5-way image classification set "dataset" from GitHub (narista/try_transfer_learning); label vocabulary: five fingers, four fingers, one finger, three fingers, two fingers.

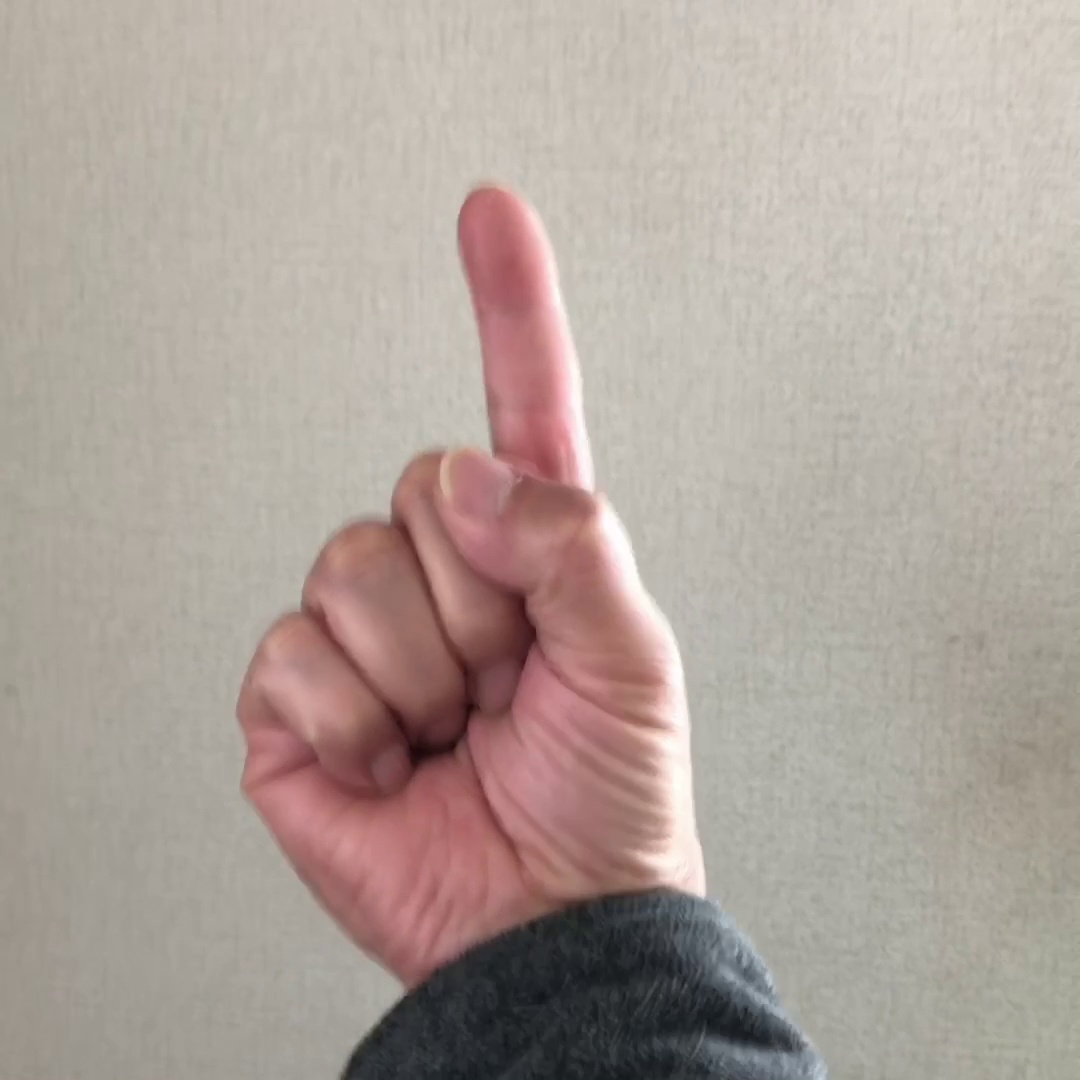
Label: one finger

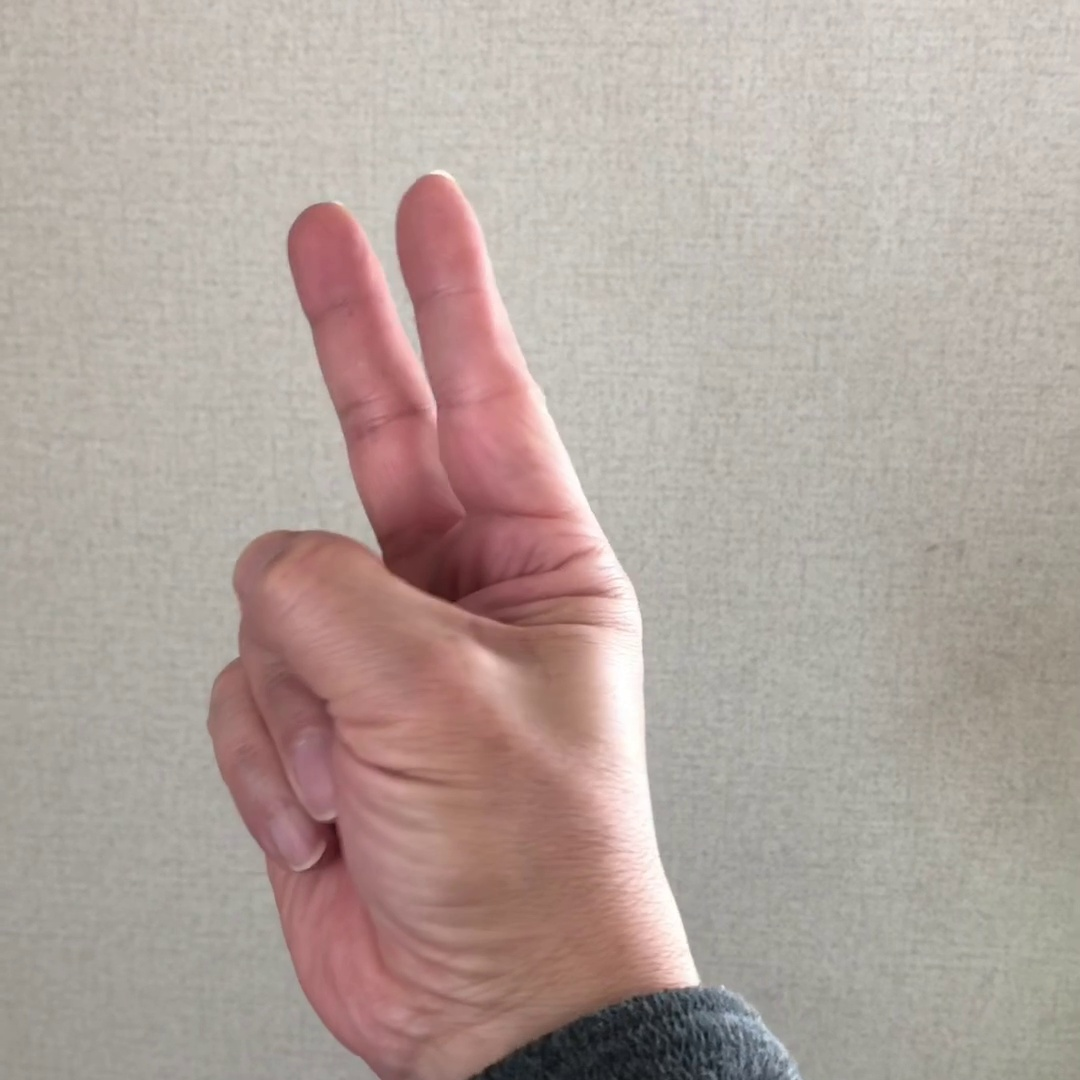
Label: two fingers

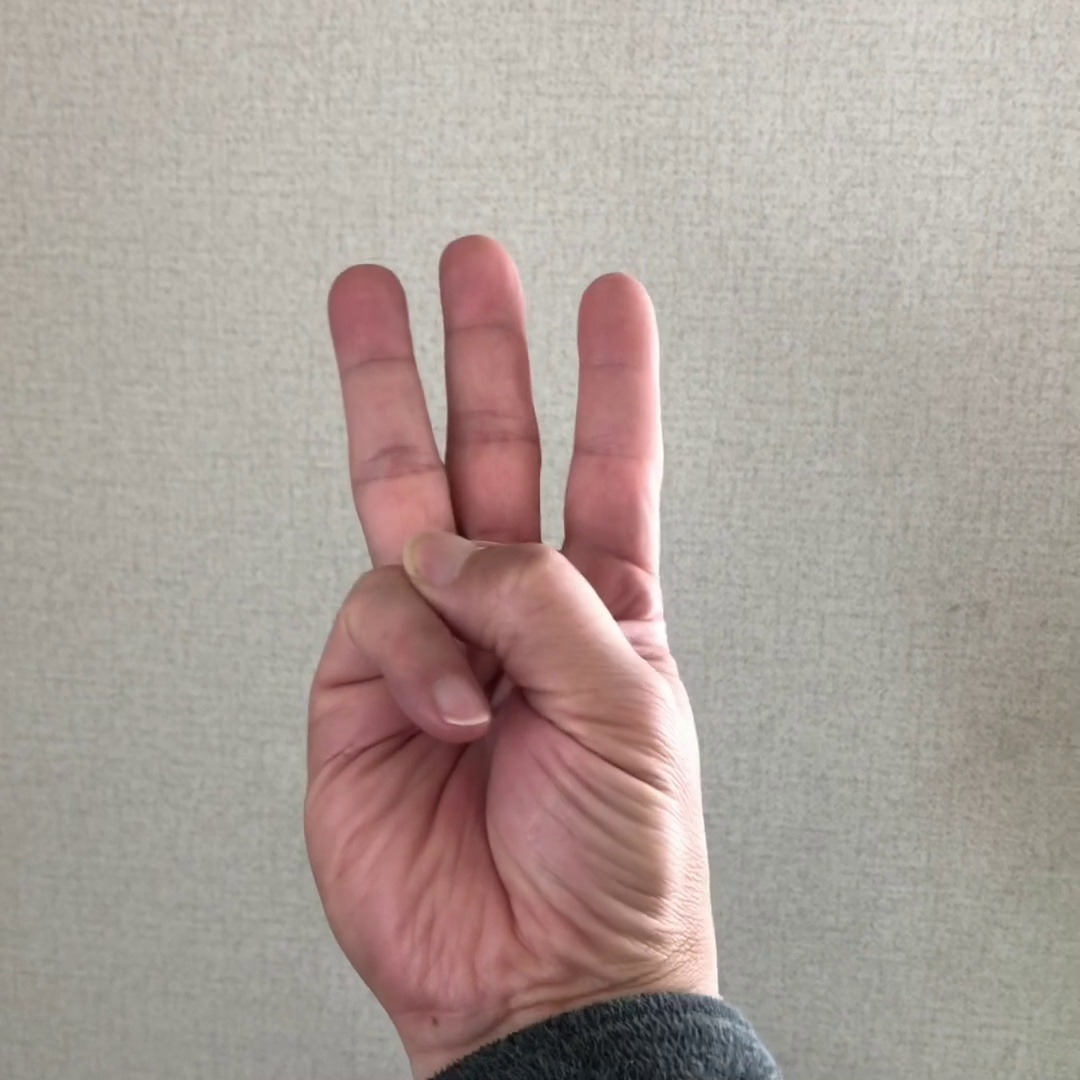
Label: three fingers

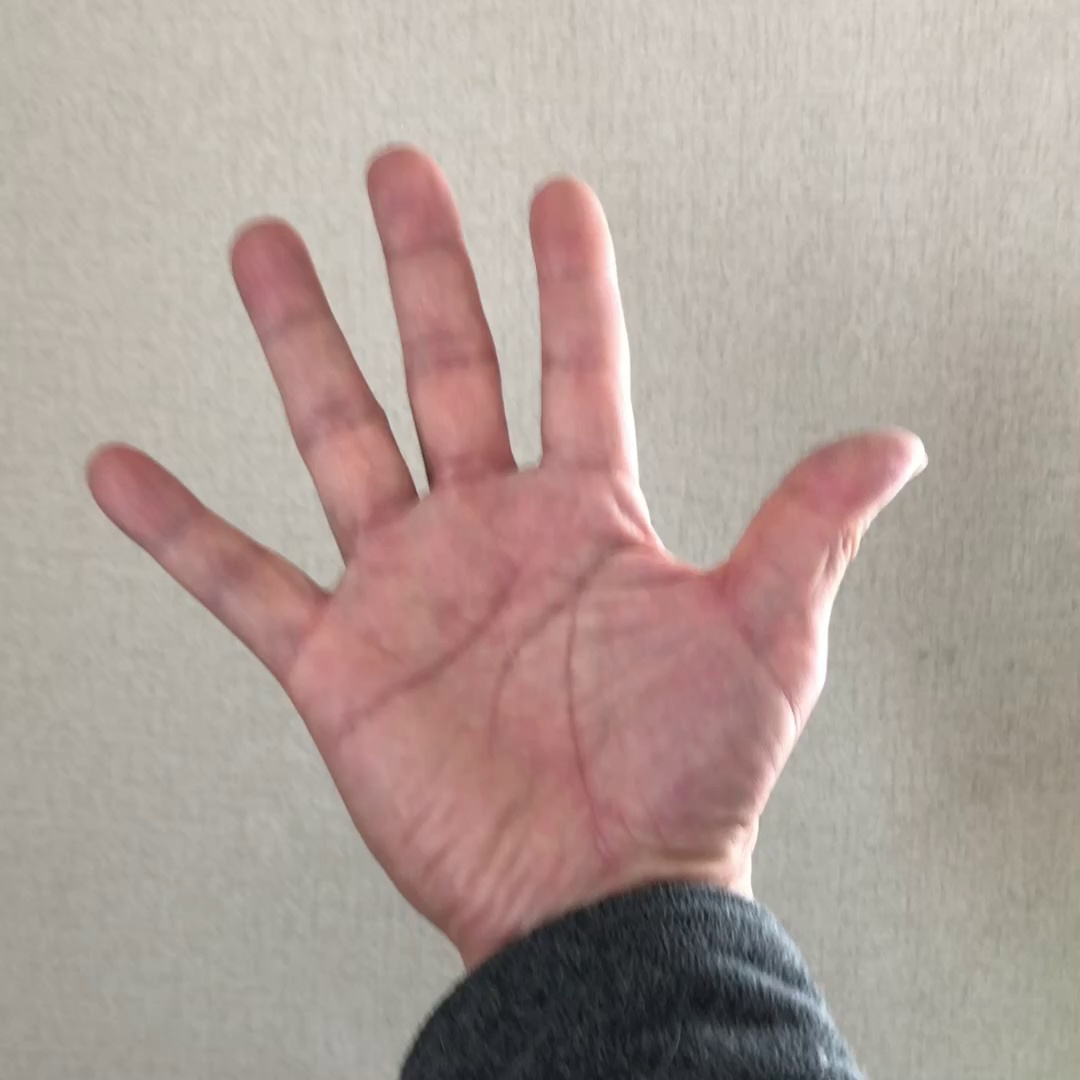
Label: five fingers

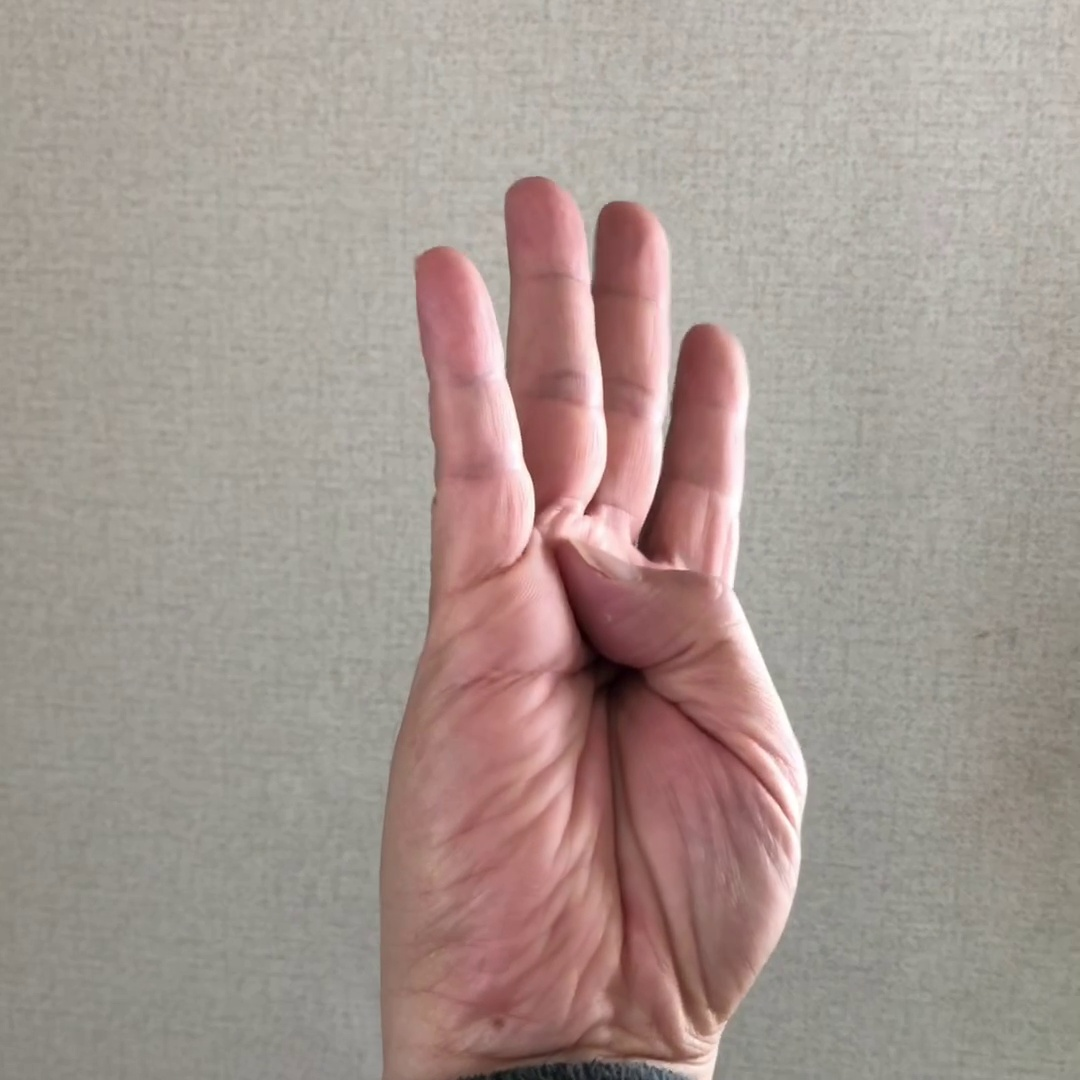
Label: four fingers

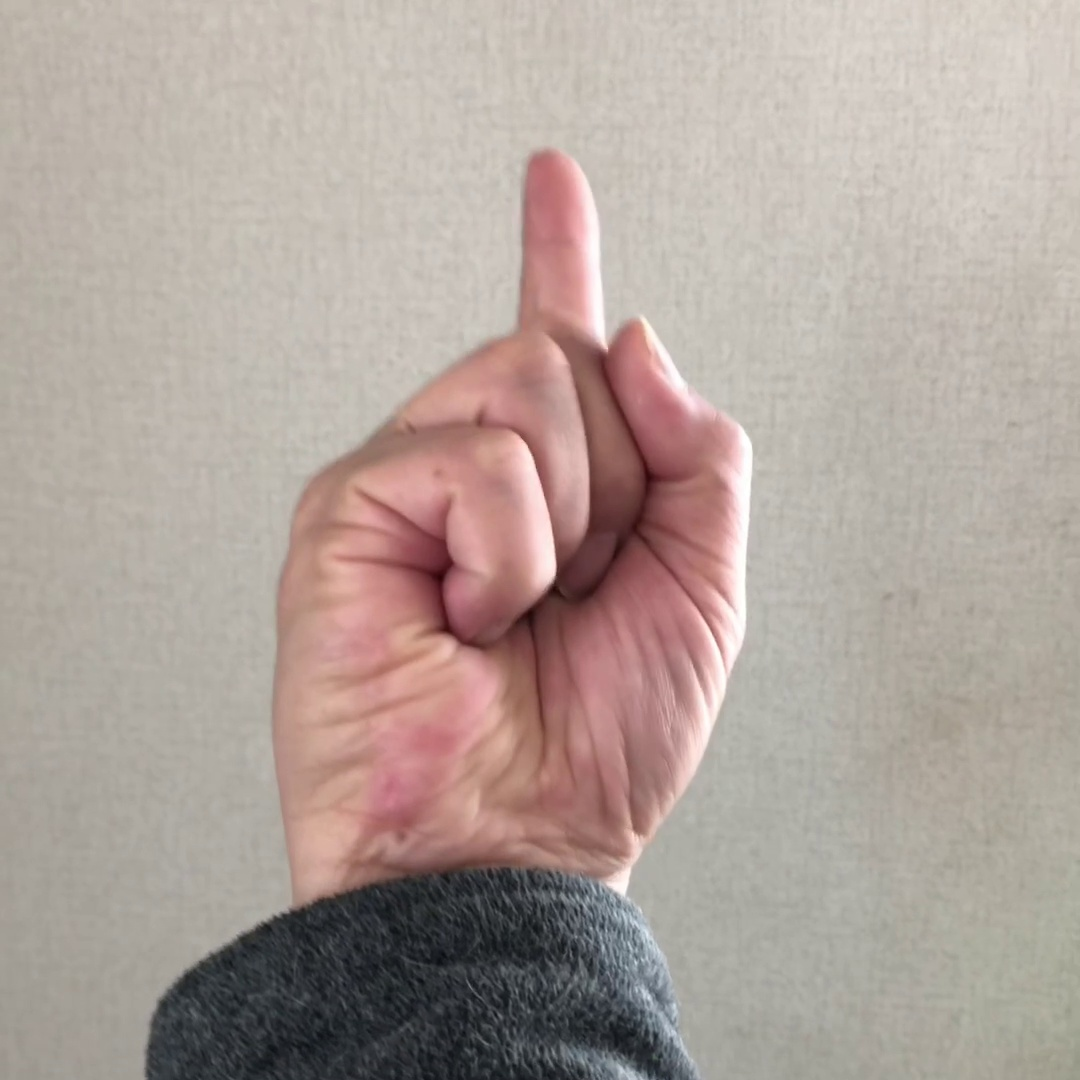
Label: one finger
